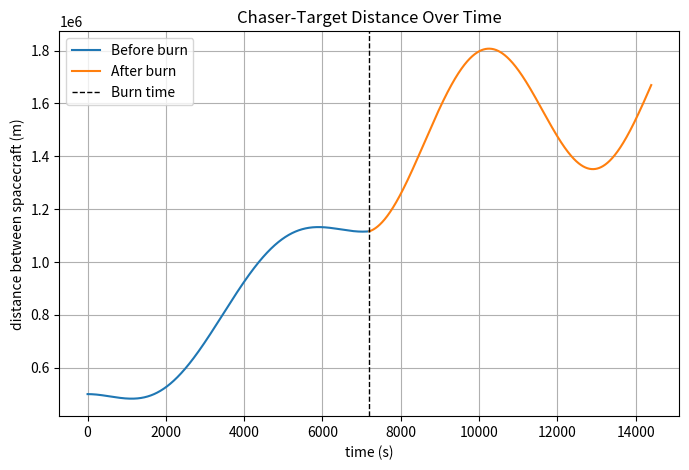
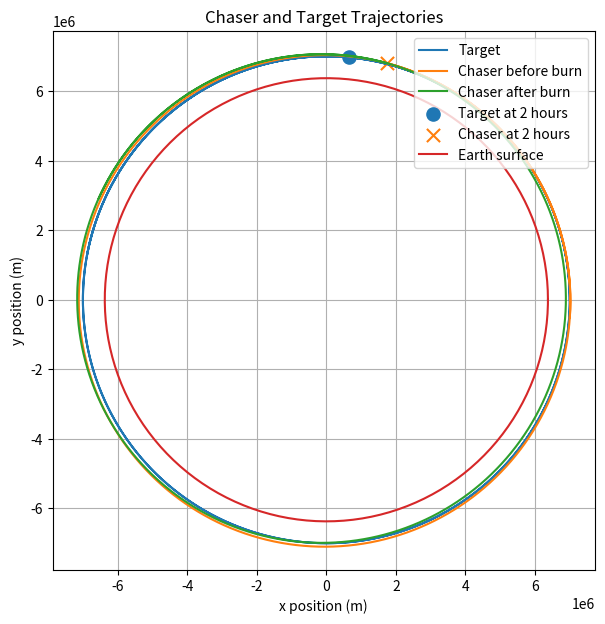

These figures' Python source, in order:
from scipy.integrate import solve_ivp
import numpy as np
import matplotlib.pyplot as plt
mu = 3.986 * 10**14
earth_radius = 6.371e6
theta = np.linspace(0, 2*np.pi, 300)
    

def two_body_ode(t, state):
    # unpack state
    x = state[0]
    y = state[1]
    vx = state[2]
    vy = state[3]
    

    # compute distance from Earth
    r = (x**2 + y**2)**0.5

    # compute acceleration from gravity
    ax = -mu * (x / r**3)
    ay = -mu * (y / r**3)

    # return derivatives
    return [vx, vy, ax, ay]

def apply_burn(state, delta_v):
    # state = [x, y, vx, vy]
    # delta_v = [dvx, dvy]
    # return the updated state
    return [state[0], state[1], state[2] + delta_v[0], state[3] + delta_v[1]]

            
if __name__ == "__main__":

    speeds = [(mu/7_000_000)**0.5]
    t_start = 0
    t_end = 4 * 60 * 60
    t_burn = 2 * 60 * 60
    t_marker = 2 * 60 * 60
    t_eval_burn = np.linspace(t_start, t_burn, 5000)
    t_eval_end = np.linspace(t_burn, t_end, 5000)
    t_eval = np.linspace(t_start, t_end, 5000)
    t_span = (t_start, t_end)
    burn = [50, 100]

    target_state0 = [7_000_000, 0, 0, speeds[0]]
    chaser_state0 = [7_000_000, -500_000, 500, speeds[0]]

    target_sol = solve_ivp(two_body_ode, t_span, target_state0, t_eval=t_eval, dense_output=True, method='DOP853', rtol=1e-6)
    chaser_sol = solve_ivp(two_body_ode, (t_start, t_burn), chaser_state0, t_eval=t_eval_burn, dense_output=True, method='DOP853', rtol=1e-6)

    target_marker_state = target_sol.sol(t_burn)
    chaser_before_burn_state = chaser_sol.y[:, -1]

    chaser_after_burn_state = apply_burn(chaser_before_burn_state, burn)

    chaser_sol2 = solve_ivp(two_body_ode, (t_burn, t_end), chaser_after_burn_state, t_eval=t_eval_end, dense_output=True, method='DOP853', rtol=1e-6)

    target_before = target_sol.sol(t_eval_burn)
    target_after = target_sol.sol(t_eval_end)

    dx_before = chaser_sol.y[0] - target_before[0]
    dy_before = chaser_sol.y[1] - target_before[1]
    distance_before = np.sqrt(dx_before**2 + dy_before**2)

    dx_after = chaser_sol2.y[0] - target_after[0]
    dy_after = chaser_sol2.y[1] - target_after[1]
    distance_after = np.sqrt(dx_after**2 + dy_after**2)
    distance_all = np.concatenate((distance_before, distance_after))
    min_index = np.argmin(distance_all)

    plt.figure(figsize=(8, 5))

    plt.plot(t_eval_burn, distance_before, label="Before burn")
    plt.plot(t_eval_end, distance_after, label="After burn")
    plt.axvline(t_burn, color="black", linestyle="--", linewidth=1, label="Burn time")

    plt.xlabel("time (s)")
    plt.ylabel("distance between spacecraft (m)")
    plt.title("Chaser-Target Distance Over Time")
    plt.grid(True)
    plt.legend()
    plt.show()

    plt.figure(figsize=(7, 7))

    plt.plot(target_sol.y[0], target_sol.y[1], label="Target")
    plt.plot(chaser_sol.y[0], chaser_sol.y[1], label="Chaser before burn")
    plt.plot(chaser_sol2.y[0], chaser_sol2.y[1], label="Chaser after burn")
    plt.scatter(target_marker_state[0], target_marker_state[1], s=90, marker="o", label="Target at 2 hours")
    plt.scatter(chaser_before_burn_state[0], chaser_before_burn_state[1], s=90, marker="x", label="Chaser at 2 hours")

    plt.plot(
        earth_radius * np.cos(theta),
        earth_radius * np.sin(theta),
        label="Earth surface"
    )

    plt.axis("equal")
    plt.xlabel("x position (m)")
    plt.ylabel("y position (m)")
    plt.title("Chaser and Target Trajectories")
    plt.grid(True)
    plt.legend(loc="upper right")
    plt.show()                          

    print("Initial distance:", distance_before[0])
    print("Distance at burn:", distance_before[-1])
    print("Final distance:", distance_after[-1])
    print("Minimum distance:", distance_all[min_index])                  

    
    
